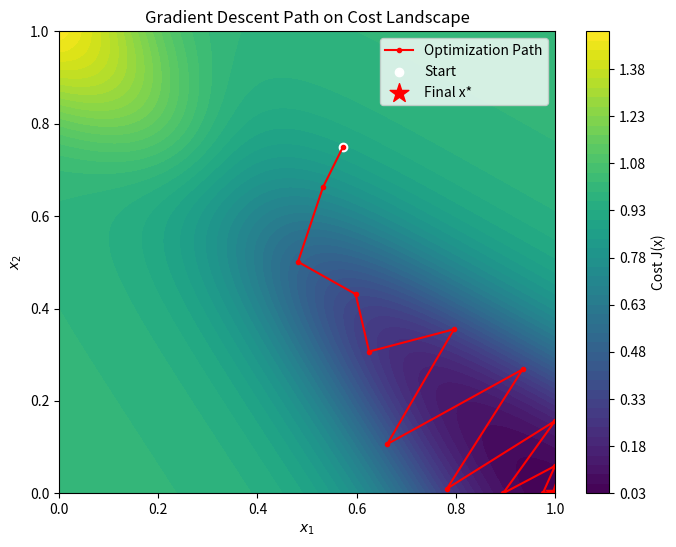

Reproduce this figure in Python.
import numpy as np
import matplotlib.pyplot as plt

# --- Project Parameters ---
alpha = 15.0
c = 0.5
y_target = np.array([1.0, 0.0])
learning_rate = 0.1
iterations = 500

# Gaussian-like Kernel A (2x2)
sigma = 1.0
w0 = np.exp(-0**2/(2*sigma**2))
w1 = np.exp(-1**2/(2*sigma**2))
row_sum = w0 + w1
A = np.array([[w0/row_sum, w1/row_sum],
              [w1/row_sum, w0/row_sum]])

def h(z):
    return 1 / (1 + np.exp(-alpha * (z - c)))

def get_gradient(x, A, y, alpha, c):
    # Forward pass
    Ax = np.dot(A, x)
    y_pred = h(Ax)
    
    # Error: (y_pred - y)
    error = y_pred - y
    
    # Gradient of sigmoid: alpha * h(Ax) * (1 - h(Ax))
    dsigmoid = alpha * y_pred * (1 - y_pred)
    
    # Chain rule: 2 * A.T @ (error * dsigmoid)
    # The 2 comes from the square in the L2 norm
    grad = 2 * np.dot(A.T, (error * dsigmoid))
    return grad

# --- Gradient Descent Loop ---

# 1) Start at a random (x1, x2) between 0 and 1
x = np.random.rand(2)
history = [x.copy()]

for i in range(iterations):
    # 2) Calculate the gradient
    grad = get_gradient(x, A, y_target, alpha, c)
    
    # 3) Step downhill
    new_x = x - learning_rate * grad
    
    # Projection: Keep x between 0 and 1
    new_x = np.clip(new_x, 0, 1)
    
    # Check for convergence (if x stops changing much)
    if np.linalg.norm(new_x - x) < 1e-6:
        break
        
    x = new_x
    history.append(x.copy())

history = np.array(history)

# --- Visualization ---
# Plotting the path on a contour map of J(x)
N_grid = 100
x1_vals = np.linspace(0, 1, N_grid)
x2_vals = np.linspace(0, 1, N_grid)
X1, X2 = np.meshgrid(x1_vals, x2_vals)
Z = np.zeros_like(X1)

for i in range(N_grid):
    for j in range(N_grid):
        xi = np.array([X1[i,j], X2[i,j]])
        pred = h(np.dot(A, xi))
        Z[i,j] = np.sum((y_target - pred)**2)

plt.figure(figsize=(8, 6))
plt.contourf(X1, X2, Z, levels=50, cmap='viridis')
plt.colorbar(label='Cost J(x)')
plt.plot(history[:, 0], history[:, 1], 'r.-', label='Optimization Path')
plt.scatter(history[0, 0], history[0, 1], color='white', label='Start')
plt.scatter(x[0], x[1], color='red', marker='*', s=200, label='Final x*')
plt.title('Gradient Descent Path on Cost Landscape')
plt.xlabel('$x_1$')
plt.ylabel('$x_2$')
plt.legend()
plt.show()

print(f"Final x: {x}")
print(f"Final Cost: {np.sum((y_target - h(np.dot(A, x)))**2)}")
